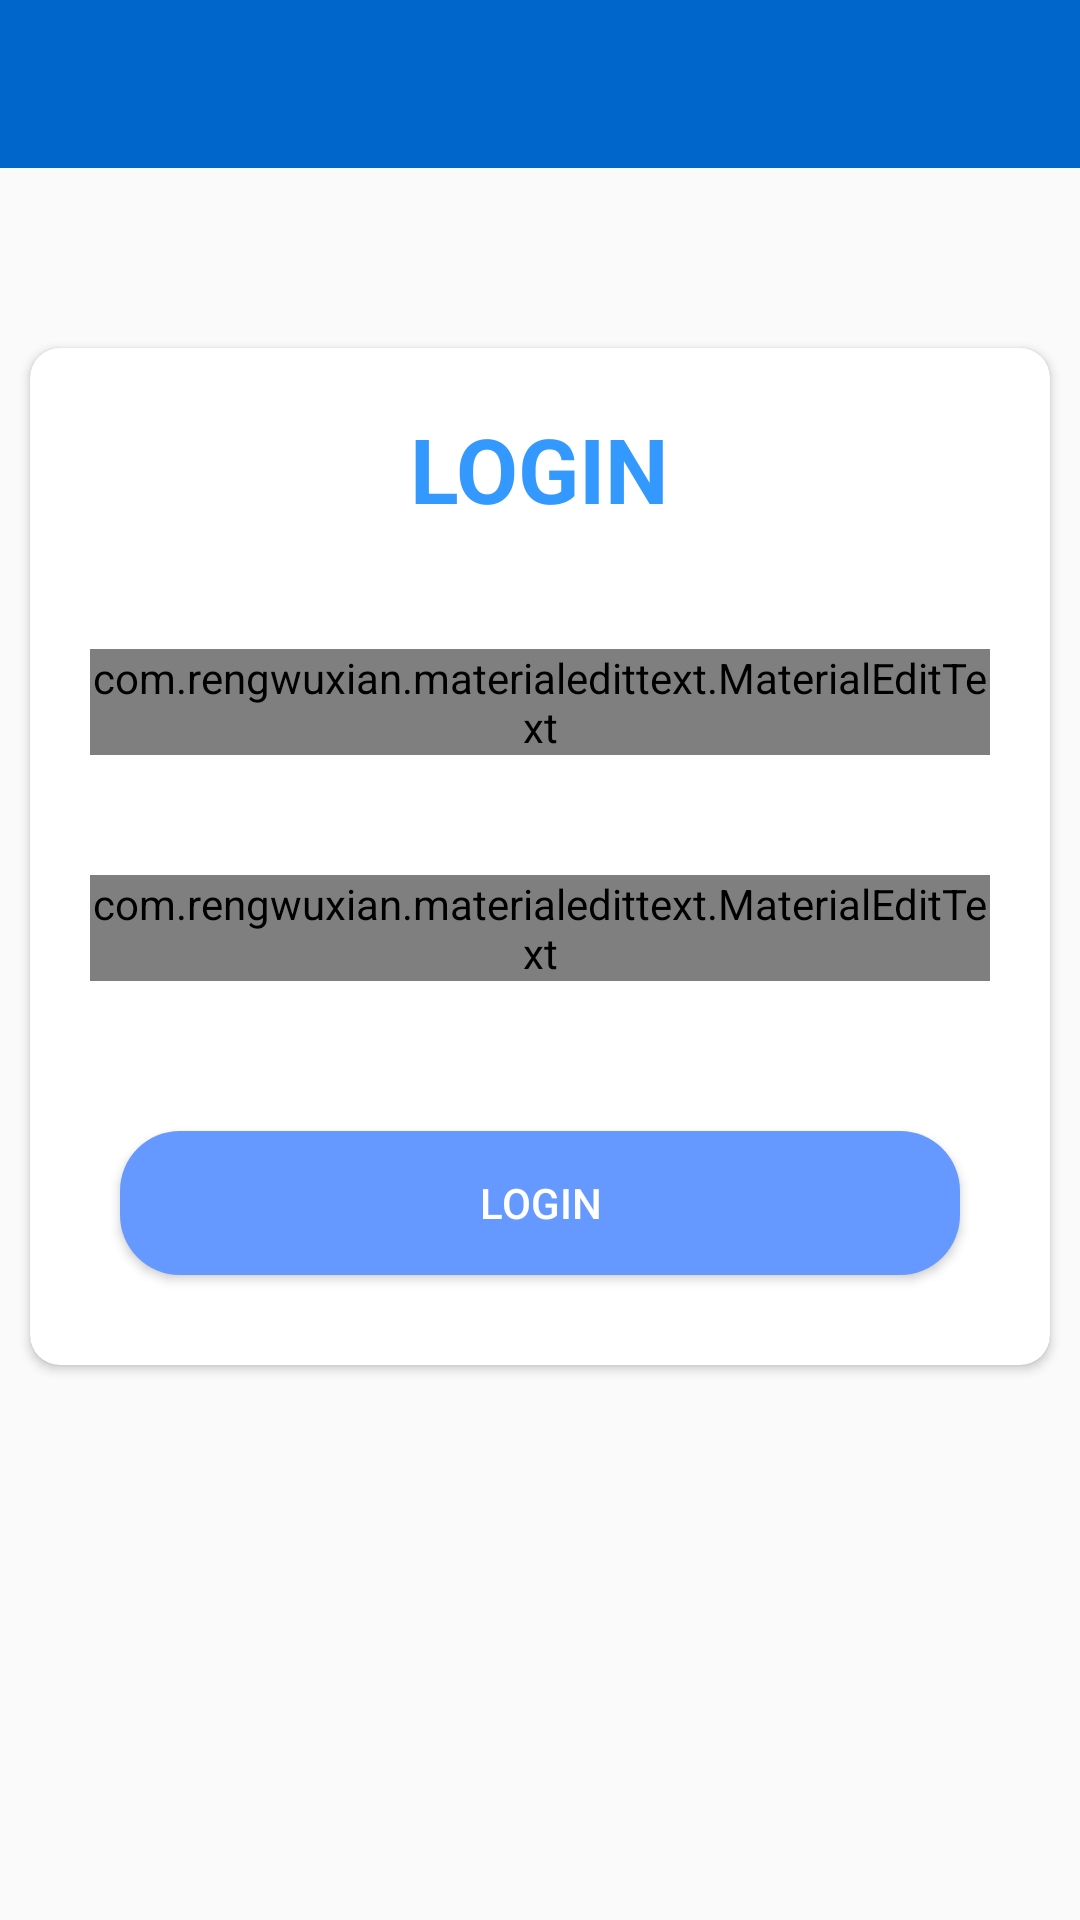

Reconstruct the res/layout file that produces this screen, plus the resources it refers to.
<!-- AndroidManifest.xml: application theme Theme.AppChat -->
<!-- res/layout/activity_login.xml -->
<?xml version="1.0" encoding="utf-8"?>
<RelativeLayout xmlns:android="http://schemas.android.com/apk/res/android"
    android:layout_width="match_parent"
    android:layout_height="match_parent"
    xmlns:app="http://schemas.android.com/apk/res-auto"
    xmlns:tools="http://schemas.android.com/tools"
    tools:context=".LoginActivity">

    <include layout="@layout/barlayout"
        android:id="@+id/toolbarlogin" />

    <androidx.cardview.widget.CardView
        android:layout_width="match_parent"
        android:layout_height="wrap_content"
        app:cardCornerRadius="10dp"
        android:layout_marginTop="60dp"
        android:layout_marginLeft="10dp"
        android:layout_marginRight="10dp"
        android:elevation="10dp"
        android:layout_below="@+id/toolbarlogin" >

        <LinearLayout
            android:layout_width="match_parent"
            android:layout_height="match_parent"
            android:orientation="vertical"
            android:layout_below="@id/toolbarlogin" >

            <TextView
                android:layout_width="wrap_content"
                android:layout_height="wrap_content"
                android:text="LOGIN"
                android:textColor="@color/colorPrimary"
                android:layout_gravity="center"
                android:textSize="30sp"
                android:layout_margin="20dp"
                android:textStyle="bold" />

            <com.rengwuxian.materialedittext.MaterialEditText
                android:layout_width="match_parent"
                android:layout_height="wrap_content"
                android:hint="Email"
                android:inputType="textEmailAddress"
                android:layout_margin="20dp"
                android:id="@+id/log_email" />

            <com.rengwuxian.materialedittext.MaterialEditText
                android:layout_width="match_parent"
                android:layout_height="wrap_content"
                android:hint="Password"
                android:inputType="textPassword"
                android:layout_margin="20dp"
                android:id="@+id/log_password" />

            <Button
                android:layout_width="match_parent"
                android:layout_height="wrap_content"
                android:layout_margin="30dp"
                android:id="@+id/login_account"
                android:text="Login"
                android:textColor="@color/white"
                android:background="@drawable/mybutton" />

        </LinearLayout>

    </androidx.cardview.widget.CardView>

</RelativeLayout>
<!-- res/layout/barlayout.xml (included above) -->
<?xml version="1.0" encoding="utf-8"?>
<androidx.appcompat.widget.Toolbar xmlns:android="http://schemas.android.com/apk/res/android"
    android:layout_width="match_parent"
    android:layout_height="wrap_content"
    xmlns:app="http://schemas.android.com/apk/res-auto"
    android:background="@color/colorPrimaryDark"
    android:theme="@style/Base.ThemeOverlay.AppCompat.Dark.ActionBar"
    app:popupTheme="@style/MenuStyle"
    >

</androidx.appcompat.widget.Toolbar>
<!-- resources referenced by this layout -->
<resources>
  <color name="colorPrimary">#3399FF</color>
  <color name="colorPrimaryDark">#0066CC</color>
  <color name="white">#FFFFFFFF</color>
  <!-- drawable mybutton (drawable) -->
  <?xml version="1.0" encoding="utf-8"?>
  <shape xmlns:android="http://schemas.android.com/apk/res/android">
      android:shape="rectangle" android:padding="10dp">
      
      <solid android:color="#6699FF"/>
      <corners android:radius="20dp"/>
  </shape>
  <style name="MenuStyle" parent="ThemeOverlay.AppCompat.Dark">
          <item name="android:background">#FFFFFF</item>
      </style>
  <style name="Theme.AppChat" parent="Theme.AppCompat.Light.NoActionBar">
          
          <item name="colorPrimary">@color/colorPrimary</item>
          <item name="colorPrimaryDark">@color/colorPrimaryDark</item>
          <item name="colorAccent">@color/colorAccent</item>
  
          
      </style>
  <color name="colorAccent">#226e6e</color>
</resources>
